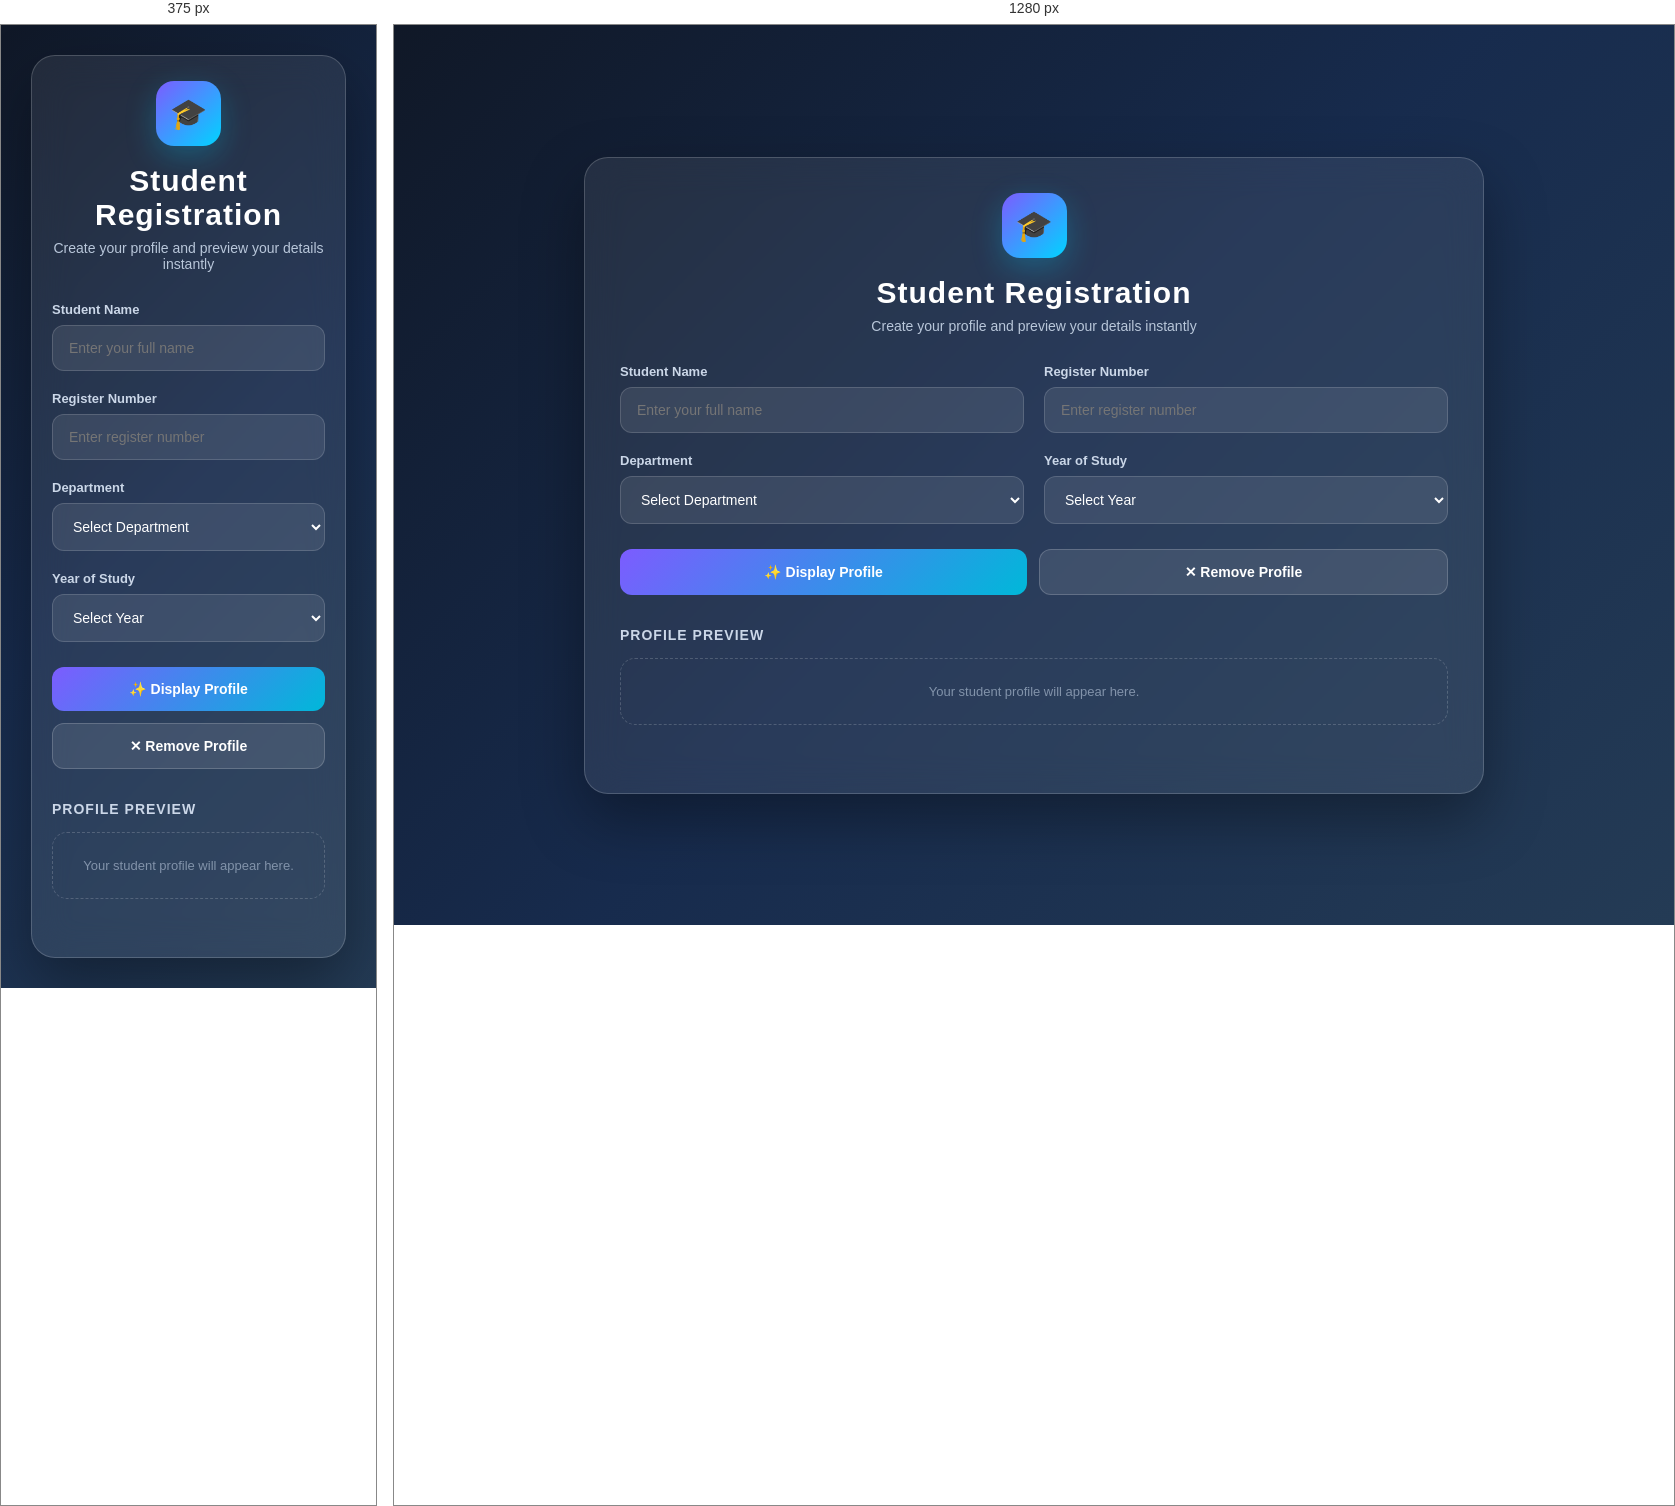
Rendered at 375 px and 1280 px, left to right.

<!-- file: C03AT1Q1index.html -->
<!DOCTYPE html>
<html lang="en">
<head>
<meta charset="UTF-8">
<meta name="viewport" content="width=device-width, initial-scale=1.0">
<title>Student Registration Preview</title>

<style>
* {
    box-sizing: border-box;
    margin: 0;
    padding: 0;
    font-family: "Segoe UI", Arial, sans-serif;
}

body {
    min-height: 100vh;
    background: linear-gradient(135deg, #101827, #172b4d, #243b55);
    display: flex;
    justify-content: center;
    align-items: center;
    padding: 30px;
    color: #ffffff;
}

.container {
    width: 900px;
    max-width: 100%;
    background: rgba(255, 255, 255, 0.08);
    border: 1px solid rgba(255, 255, 255, 0.18);
    border-radius: 24px;
    padding: 35px;
    backdrop-filter: blur(18px);
    box-shadow: 0 25px 60px rgba(0, 0, 0, 0.35);
}

.header {
    text-align: center;
    margin-bottom: 30px;
}

.header .icon {
    width: 65px;
    height: 65px;
    margin: auto;
    border-radius: 18px;
    background: linear-gradient(135deg, #7c5cff, #00d4ff);
    display: flex;
    justify-content: center;
    align-items: center;
    font-size: 30px;
    box-shadow: 0 10px 30px rgba(0, 212, 255, 0.25);
}

.header h1 {
    margin-top: 18px;
    font-size: 30px;
    letter-spacing: 1px;
}

.header p {
    margin-top: 8px;
    color: #b9c7da;
    font-size: 14px;
}

.form-area {
    display: grid;
    grid-template-columns: 1fr 1fr;
    gap: 20px;
}

.input-box {
    display: flex;
    flex-direction: column;
}

.input-box label {
    margin-bottom: 8px;
    font-size: 13px;
    color: #cbd7e8;
    font-weight: 600;
}

.input-box input,
.input-box select {
    width: 100%;
    padding: 14px 16px;
    border: 1px solid rgba(255,255,255,0.15);
    border-radius: 12px;
    outline: none;
    background: rgba(255,255,255,0.09);
    color: white;
    font-size: 14px;
    transition: 0.3s;
}

.input-box input:focus,
.input-box select:focus {
    border-color: #00d4ff;
    box-shadow: 0 0 0 3px rgba(0,212,255,0.12);
    transform: translateY(-2px);
}

.input-box select option {
    color: #111827;
}

.buttons {
    grid-column: 1 / -1;
    display: flex;
    gap: 12px;
    margin-top: 5px;
}

button {
    flex: 1;
    padding: 14px;
    border: none;
    border-radius: 12px;
    cursor: pointer;
    font-size: 14px;
    font-weight: 700;
    transition: 0.3s;
}

#displayBtn {
    background: linear-gradient(135deg, #7c5cff, #00b8d9);
    color: white;
}

#removeBtn {
    background: rgba(255,255,255,0.10);
    color: #ffffff;
    border: 1px solid rgba(255,255,255,0.18);
}

button:hover {
    transform: translateY(-3px);
    box-shadow: 0 10px 25px rgba(0,0,0,0.25);
}

.preview-title {
    margin-top: 32px;
    margin-bottom: 15px;
    color: #cbd7e8;
    font-size: 14px;
    font-weight: 700;
    letter-spacing: 1px;
}

#profileArea {
    min-height: 100px;
}

.profile-card {
    background: linear-gradient(135deg, rgba(124,92,255,0.18), rgba(0,212,255,0.10));
    border: 1px solid rgba(0,212,255,0.25);
    border-radius: 18px;
    padding: 22px;
    position: relative;
    overflow: hidden;
    animation: appear 0.5s ease;
}

.profile-card::before {
    content: "";
    position: absolute;
    width: 130px;
    height: 130px;
    border-radius: 50%;
    background: rgba(0,212,255,0.08);
    right: -45px;
    top: -45px;
}

.profile-card h2 {
    font-size: 20px;
    margin-bottom: 15px;
}

.profile-grid {
    display: grid;
    grid-template-columns: 1fr 1fr;
    gap: 12px;
}

.detail {
    background: rgba(0,0,0,0.15);
    border-radius: 10px;
    padding: 12px;
}

.detail span {
    display: block;
    color: #91a4bd;
    font-size: 11px;
    margin-bottom: 5px;
    text-transform: uppercase;
    letter-spacing: 1px;
}

.detail strong {
    font-size: 14px;
    color: #ffffff;
}

.empty {
    text-align: center;
    padding: 25px;
    border: 1px dashed rgba(255,255,255,0.18);
    border-radius: 15px;
    color: #8293aa;
    font-size: 13px;
}

@keyframes appear {
    from {
        opacity: 0;
        transform: translateY(15px) scale(0.98);
    }
    to {
        opacity: 1;
        transform: translateY(0) scale(1);
    }
}

@media (max-width: 650px) {
    .container {
        padding: 25px 20px;
    }

    .form-area {
        grid-template-columns: 1fr;
    }

    .buttons {
        flex-direction: column;
    }

    .profile-grid {
        grid-template-columns: 1fr;
    }
}
</style>
</head>

<body>

<div class="container">

    <div class="header">
        <div class="icon">🎓</div>
        <h1>Student Registration</h1>
        <p>Create your profile and preview your details instantly</p>
    </div>

    <div class="form-area">

        <div class="input-box">
            <label for="studentName">Student Name</label>
            <input type="text" id="studentName" placeholder="Enter your full name">
        </div>

        <div class="input-box">
            <label for="registerNumber">Register Number</label>
            <input type="text" id="registerNumber" placeholder="Enter register number">
        </div>

        <div class="input-box">
            <label for="department">Department</label>
            <select id="department">
                <option value="">Select Department</option>
                <option value="Information Technology">Information Technology</option>
                <option value="Computer Science Engineering">Computer Science Engineering</option>
                <option value="Artificial Intelligence and Data Science">AI & Data Science</option>
                <option value="Electronics and Communication Engineering">ECE</option>
                <option value="Mechanical Engineering">Mechanical Engineering</option>
            </select>
        </div>

        <div class="input-box">
            <label for="year">Year of Study</label>
            <select id="year">
                <option value="">Select Year</option>
                <option value="First Year">First Year</option>
                <option value="Second Year">Second Year</option>
                <option value="Third Year">Third Year</option>
                <option value="Fourth Year">Fourth Year</option>
            </select>
        </div>

        <div class="buttons">
            <button id="displayBtn">✨ Display Profile</button>
            <button id="removeBtn">✕ Remove Profile</button>
        </div>

    </div>

    <div class="preview-title">PROFILE PREVIEW</div>

    <div id="profileArea">
        <div class="empty">
            Your student profile will appear here.
        </div>
    </div>

</div>

<script>

const displayButton = document.getElementById("displayBtn");
const removeButton = document.getElementById("removeBtn");
const profileArea = document.getElementById("profileArea");

displayButton.addEventListener("click", function() {

    const name = document.getElementById("studentName").value.trim();
    const registerNumber = document.getElementById("registerNumber").value.trim();
    const department = document.getElementById("department").value;
    const year = document.getElementById("year").value;

    if (name === "" || registerNumber === "" || department === "" || year === "") {
        alert("Please complete all student details.");
        return;
    }

    profileArea.textContent = "";

    const card = document.createElement("div");
    card.classList.add("profile-card");

    const title = document.createElement("h2");
    title.textContent = "Student Profile";

    const grid = document.createElement("div");
    grid.classList.add("profile-grid");

    const nameBox = document.createElement("div");
    nameBox.classList.add("detail");

    const nameLabel = document.createElement("span");
    nameLabel.textContent = "Name";

    const nameValue = document.createElement("strong");
    nameValue.textContent = name;

    nameBox.appendChild(nameLabel);
    nameBox.appendChild(nameValue);

    const registerBox = document.createElement("div");
    registerBox.classList.add("detail");

    const registerLabel = document.createElement("span");
    registerLabel.textContent = "Register Number";

    const registerValue = document.createElement("strong");
    registerValue.textContent = registerNumber;

    registerBox.appendChild(registerLabel);
    registerBox.appendChild(registerValue);

    const departmentBox = document.createElement("div");
    departmentBox.classList.add("detail");

    const departmentLabel = document.createElement("span");
    departmentLabel.textContent = "Department";

    const departmentValue = document.createElement("strong");
    departmentValue.textContent = department;

    departmentBox.appendChild(departmentLabel);
    departmentBox.appendChild(departmentValue);

    const yearBox = document.createElement("div");
    yearBox.classList.add("detail");

    const yearLabel = document.createElement("span");
    yearLabel.textContent = "Year";

    const yearValue = document.createElement("strong");
    yearValue.textContent = year;

    yearBox.appendChild(yearLabel);
    yearBox.appendChild(yearValue);

    grid.appendChild(nameBox);
    grid.appendChild(registerBox);
    grid.appendChild(departmentBox);
    grid.appendChild(yearBox);

    card.appendChild(title);
    card.appendChild(grid);

    profileArea.appendChild(card);
});

removeButton.addEventListener("click", function() {
    profileArea.textContent = "";

    const emptyMessage = document.createElement("div");
    emptyMessage.classList.add("empty");
    emptyMessage.textContent = "Your student profile will appear here.";

    profileArea.appendChild(emptyMessage);
});

</script>

</body>
</html>